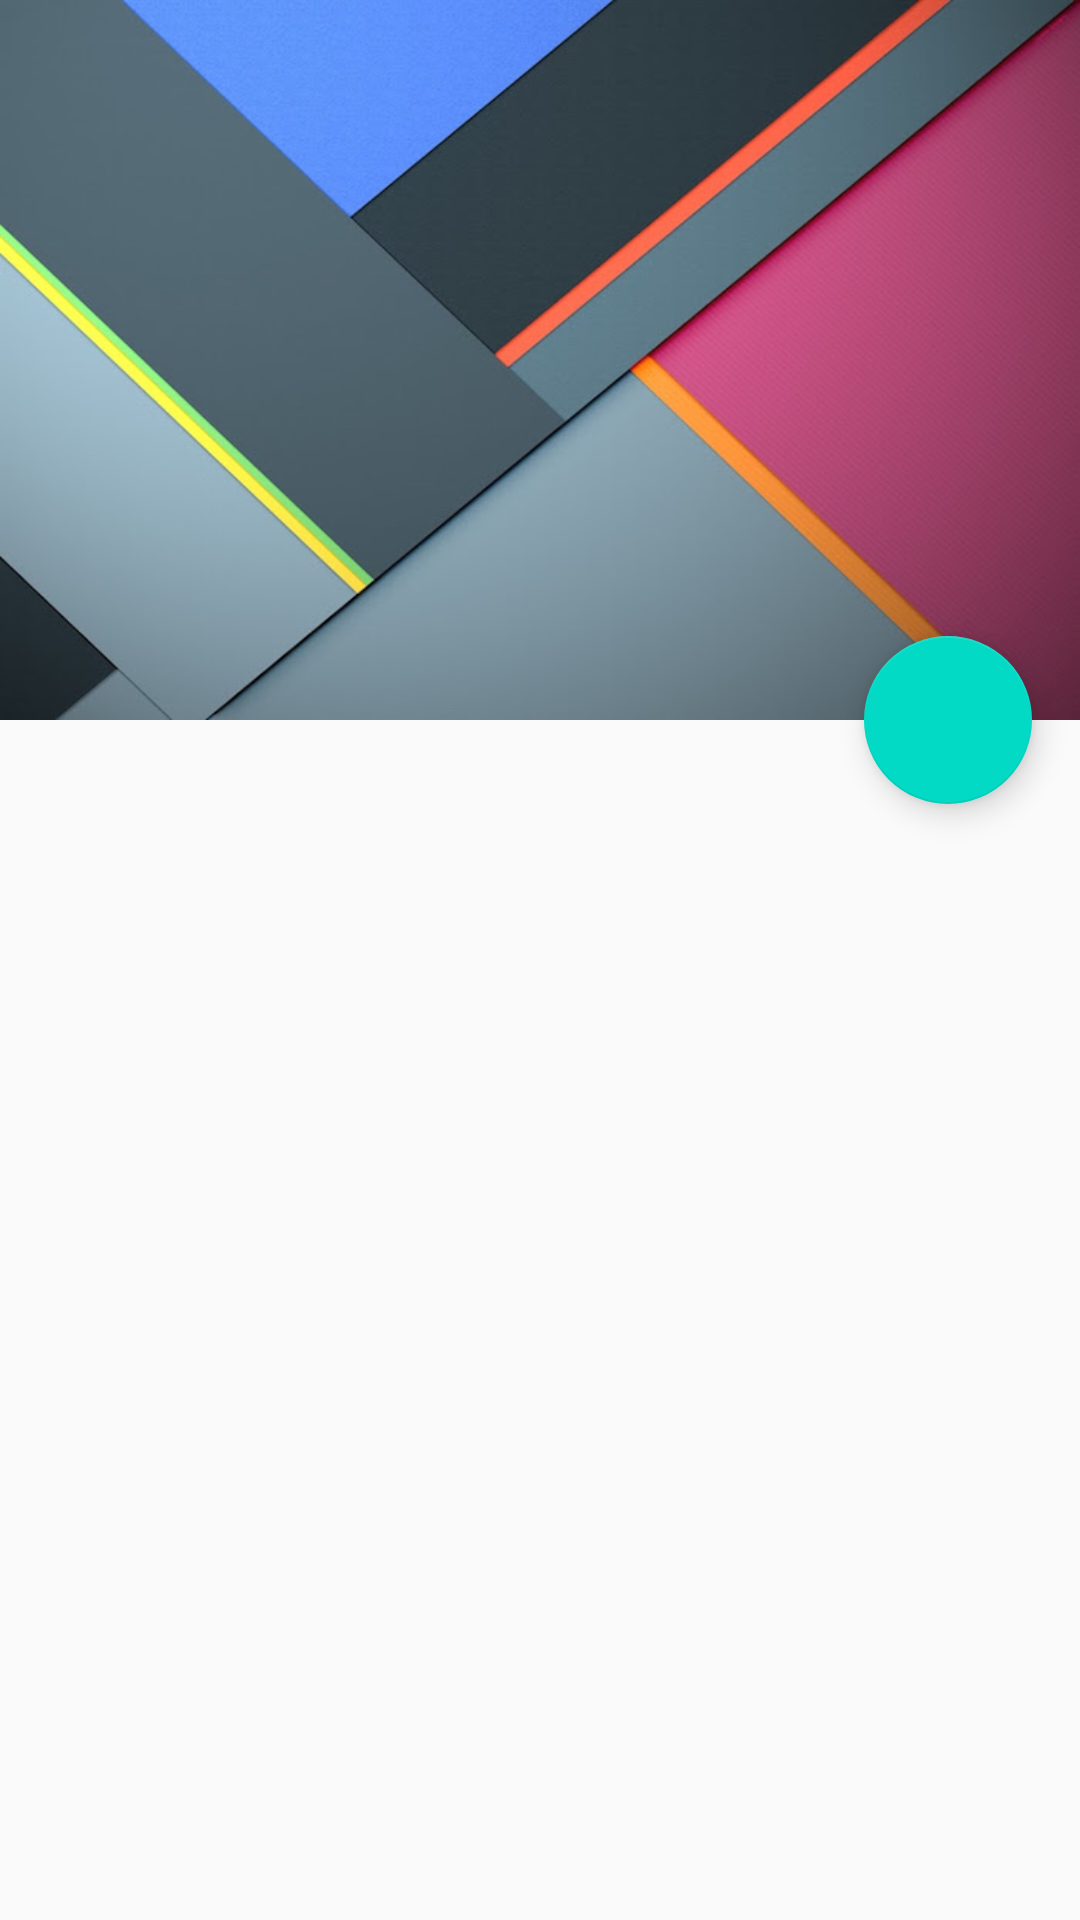

The Android layout XML behind this screen, and the referenced resources:
<!-- AndroidManifest.xml: activity theme AppTheme2 -->
<!-- res/layout/activity_toolbar_animation.xml -->
<?xml version="1.0" encoding="utf-8"?>
<android.support.design.widget.CoordinatorLayout
    xmlns:android="http://schemas.android.com/apk/res/android"
    xmlns:app="http://schemas.android.com/apk/res-auto"
    android:layout_width="match_parent"
    android:layout_height="match_parent"
    android:fitsSystemWindows="true">

    <android.support.design.widget.AppBarLayout
        android:id="@+id/appbar"
        android:layout_width="match_parent"
        android:layout_height="240dp"
        android:fitsSystemWindows="true"
        android:theme="@style/ThemeOverlay.AppCompat.Dark.ActionBar">

        <android.support.design.widget.CollapsingToolbarLayout
            android:id="@+id/collapsing_toolbar"
            android:layout_width="match_parent"
            android:layout_height="match_parent"
            android:fitsSystemWindows="true"
            app:contentScrim="?attr/colorPrimary"
            app:expandedTitleMarginBottom="32dp"
            app:expandedTitleMarginEnd="64dp"
            app:expandedTitleMarginStart="48dp"
            app:layout_scrollFlags="scroll|exitUntilCollapsed">

            <ImageView
                android:id="@+id/header"
                android:layout_width="match_parent"
                android:layout_height="match_parent"
                android:background="@mipmap/header"
                android:fitsSystemWindows="true"
                android:scaleType="centerCrop"
                app:layout_collapseMode="parallax" />

            <android.support.v7.widget.Toolbar
                android:id="@+id/anim_toolbar"
                android:layout_width="match_parent"
                android:layout_height="?attr/actionBarSize"
                app:layout_collapseMode="pin"
                app:popupTheme="@style/ThemeOverlay.AppCompat.Light" />
        </android.support.design.widget.CollapsingToolbarLayout>
    </android.support.design.widget.AppBarLayout>

    <android.support.v7.widget.RecyclerView
        android:id="@+id/recycler_view"
        android:layout_width="match_parent"
        android:layout_height="match_parent"
        app:layout_behavior="@string/appbar_scrolling_view_behavior" />

    <android.support.design.widget.FloatingActionButton
        android:layout_width="wrap_content"
        android:layout_height="wrap_content"
        android:layout_margin="16dp"
        android:clickable="true"
        android:src="@mipmap/ic_action_add"
        app:layout_anchor="@id/appbar"
        app:layout_anchorGravity="bottom|right|end" />

</android.support.design.widget.CoordinatorLayout>
<!-- resources referenced by this layout -->
<resources>
  <!-- mipmap header: jpg bitmap (mipmap-xxhdpi, 42830 bytes) -->
  <style name="AppTheme2" parent="Theme.AppCompat.Light.NoActionBar">
          
          <item name="colorPrimary">@color/colorPrimary</item>
          <item name="colorPrimaryDark">@android:color/black</item>
          <item name="colorAccent">@color/colorAccent</item>
      </style>
  <!-- not gathered from this repository: default colours our renderer supplied (Android Studio template values) -->
  <color name="colorPrimary">#FF6200EE</color>
  <color name="colorAccent">#FF03DAC5</color>
</resources>
